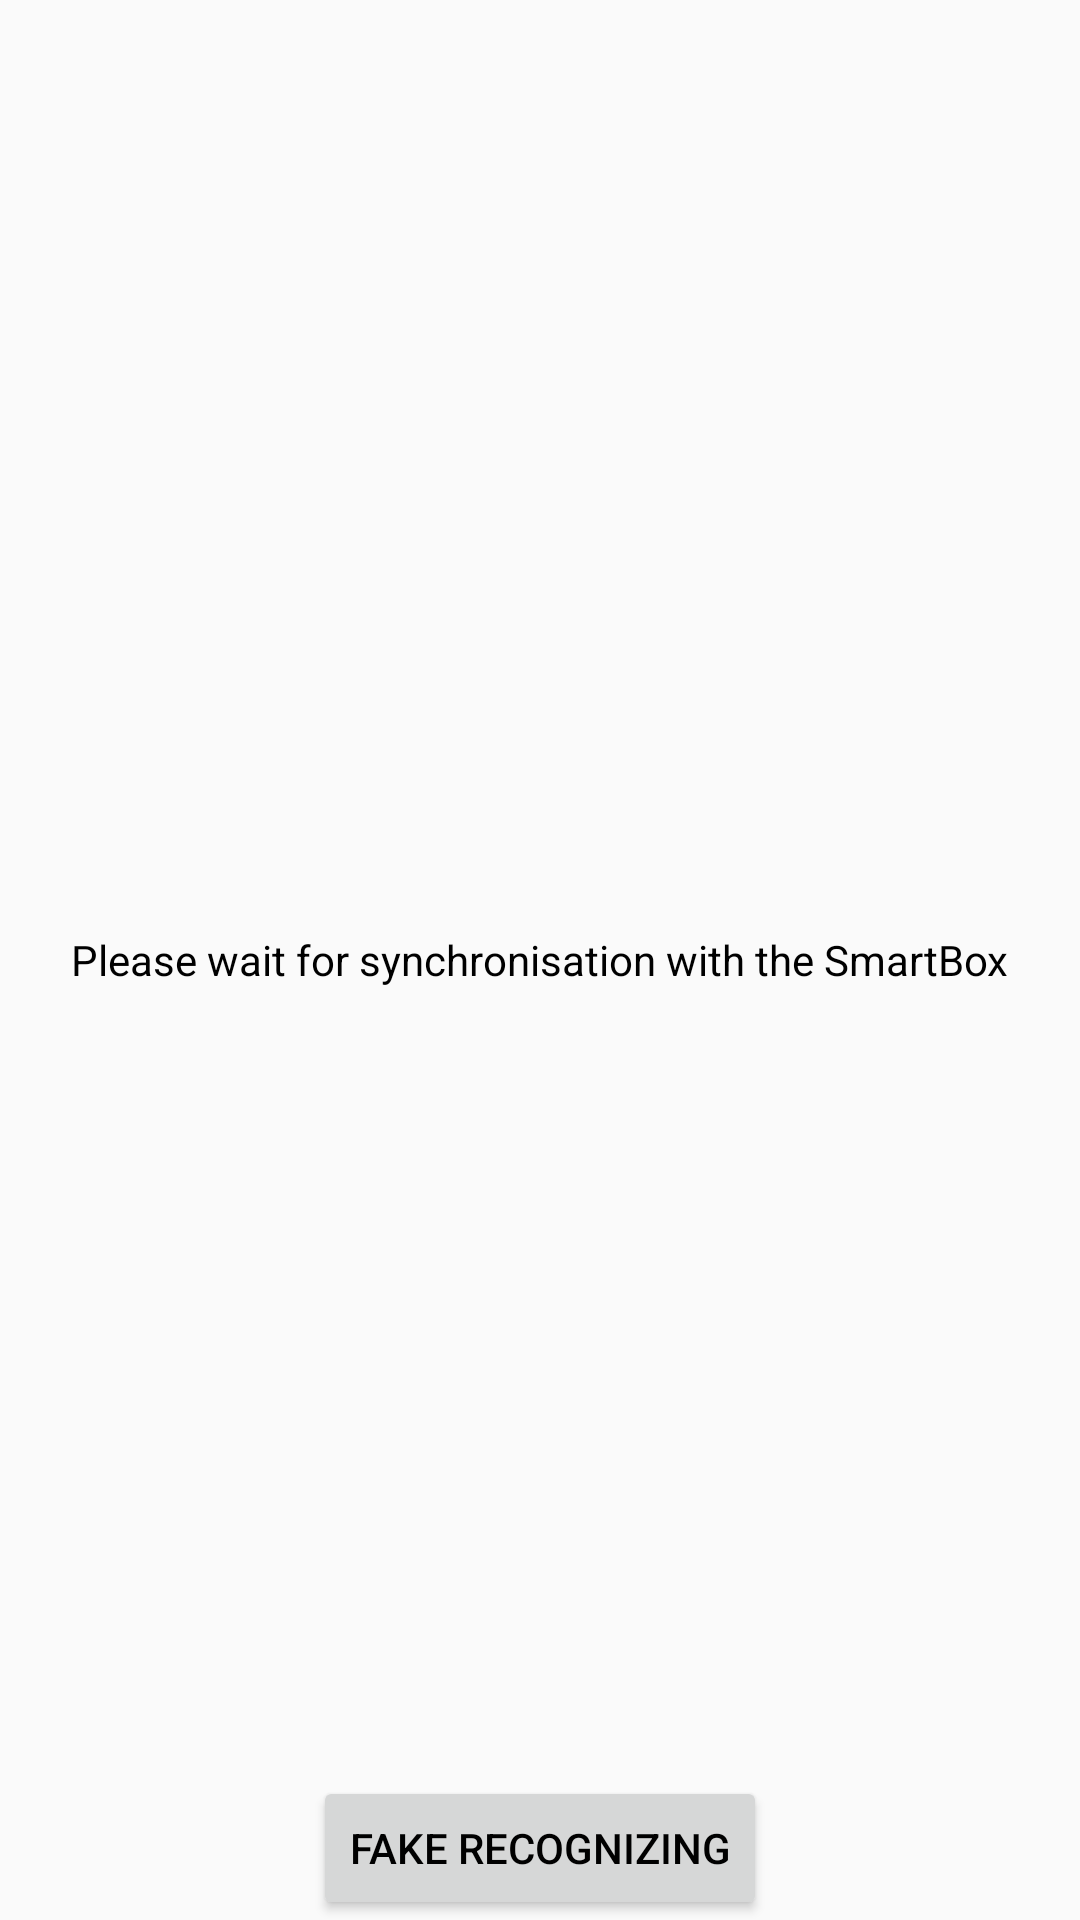

Write the Android layout XML for this screen, with the resource values it uses.
<!-- AndroidManifest.xml: application theme AppTheme -->
<!-- res/layout/activity_sensor_wait_sync.xml -->
<?xml version="1.0" encoding="utf-8"?>
<RelativeLayout xmlns:android="http://schemas.android.com/apk/res/android"
    android:layout_width="match_parent"
    android:layout_height="match_parent">

    <LinearLayout
        android:layout_width="wrap_content"
        android:layout_height="wrap_content"
        android:orientation="vertical"
        android:layout_centerHorizontal="true"
        android:layout_centerVertical="true"
        >

        <TextView
            android:layout_width="wrap_content"
            android:layout_height="wrap_content"
            android:layout_gravity="center"
            android:text="@string/synchroMessage"
            />

    </LinearLayout>

    <Button
        android:layout_width="wrap_content"
        android:layout_height="wrap_content"
        android:layout_alignParentBottom="true"
        android:layout_centerHorizontal="true"
        android:id="@+id/fakeRecognizing"
        android:text="Fake recognizing"/>

</RelativeLayout>
<!-- resources referenced by this layout -->
<resources>
  <string name="synchroMessage" translatable="false">Please wait for synchronisation with the SmartBox</string>
  <style name="AppTheme" parent="android:Theme.Material.Light">
          
          
          <item name="android:colorPrimary">#FFA000</item>
          
          <item name="android:colorPrimaryDark">#FF8F00</item>
          
          <item name="android:colorAccent">#FF8F00</item>
          <item name="android:navigationBarColor">#ff01579b</item>
          <item name="android:textColorPrimary">#FFFFFF</item>
          <item name="android:textColor">#000000</item>
          <item name="android:editTextColor">#000000</item>
  
      </style>
</resources>
